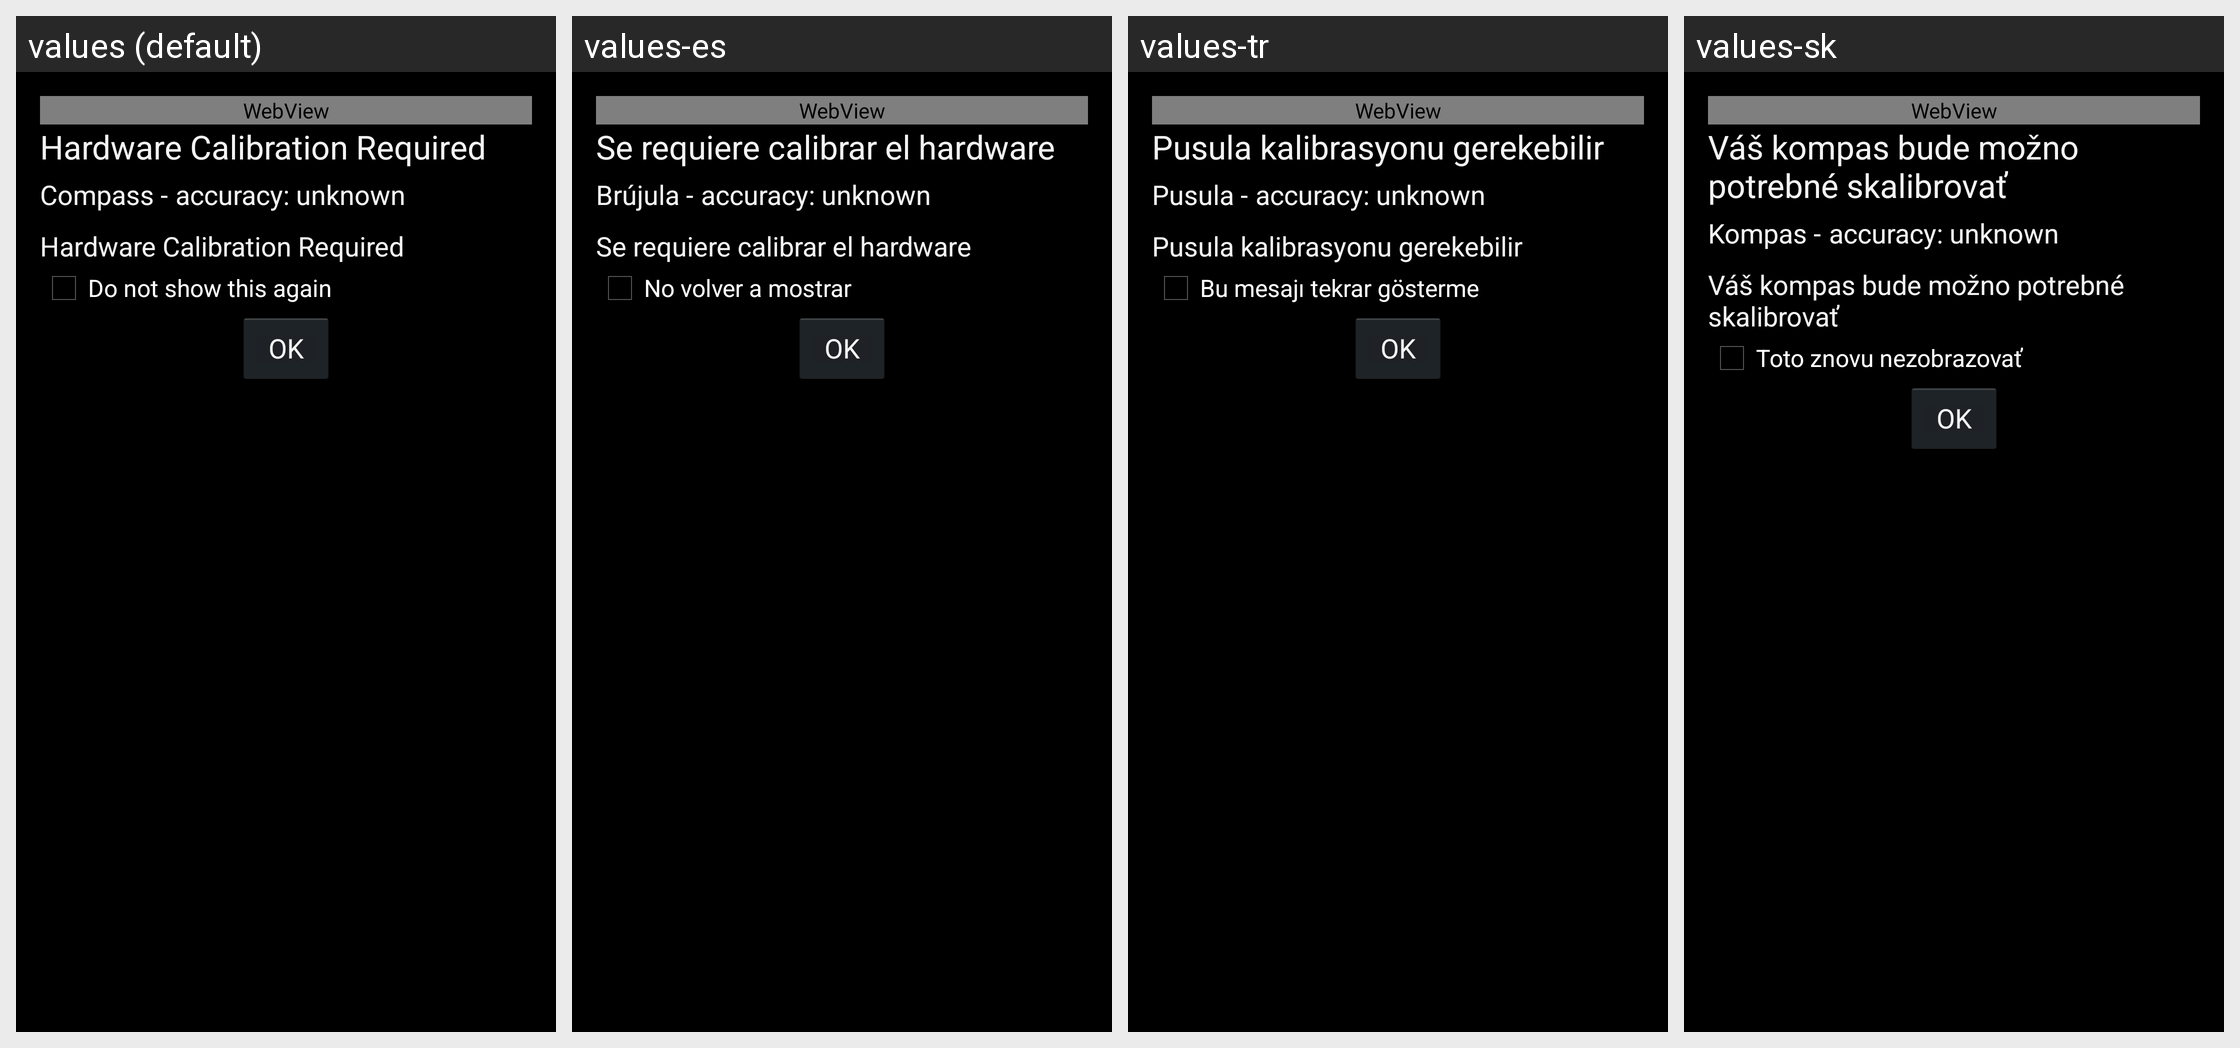

Here is an Android app screen in its default locale and in the app's own translations. Write out the translated-string differences for the strings that appear on this screen.
Android screen res/layout/activity_compass_calibration.xml rendered under 4 locales, left to right: values (default), values-es, values-tr, values-sk. Device: Nexus 5 (rendered at 1080×1920; each locale shown at half size, 540×960, under a caption strip naming it); theme AppTheme.
Other locales in the repository, not shown: values-ar, values-ca, values-cs, values-cy, values-da, values-de, values-el, values-en-rGB, values-es-rES, values-es-rUS, values-fa, values-fr, values-hi, values-hu, values-id, values-in, values-it, values-ja, values-ko, values-ms, values-nb, values-nl, values-pl, values-pt, values-pt-rBR, values-ru, values-sl, values-sv, values-th, values-uk, values-zh-rCN, values-zh-rTW.
Strings drawn on this screen, with the default value and each locale's value (text and hints the layout hard-codes, and strings that could not be matched under every locale, appear in the picture but are not listed):

compass_calibration_activity_warning
  values: Hardware Calibration Required
  values-es: Se requiere calibrar el hardware
  values-tr: Pusula kalibrasyonu gerekebilir
  values-sk: Váš kompas bude možno potrebné skalibrovať

compass_calibration_activity_heading_compass
  values: Compass -
  values-es: Brújula -
  values-tr: Pusula -
  values-sk: Kompas -

compass_calibration_activity_do_not_show_this_again
  values: Do not show this again
  values-es: No volver a mostrar
  values-tr: Bu mesajı tekrar gösterme
  values-sk: Toto znovu nezobrazovať
